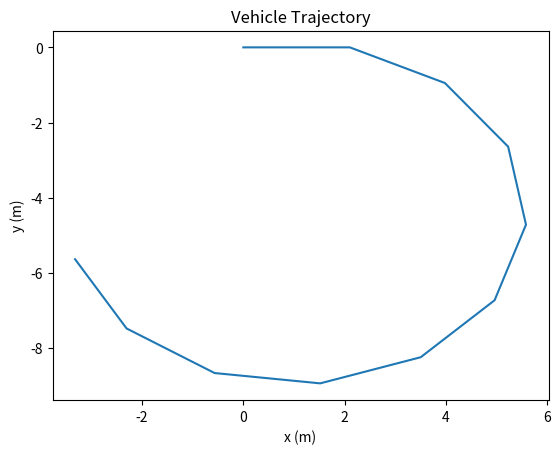

Source code (Python):
import math
import matplotlib.pyplot as plt



def VehicleModel(xk, uk, dt, d=3):
    vl = uk[0]
    vr = uk[1]
    vk = (vr + vl) / 2.0
    psi_dot = (vr - vl) / d
    psi_k = xk[2]
    x_kp1 = xk[0] + dt * vk * math.cos(psi_k)
    y_kp1 = xk[1] + dt * vk * math.sin(psi_k)
    psi_kp1 = psi_k + dt * psi_dot
    return [x_kp1, y_kp1, psi_kp1]


# Initial Values
xk = [0, 0, 0]  # initial state (x, y, psi)
vl = 0.2805 # left wheel velocities (m/s)
vr = 0.14025 # let right side is half
uk = [vl, vr]  # control inputs
dt = 10  # time step (s)

# Simulate vehicle motion for 10 seconds
trajectory = [xk]
for i in range(dt):
    xk = VehicleModel(xk, uk, dt)
    trajectory.append(xk)

# Extract x and y coordinates from trajectory
x_coords = [x[0] for x in trajectory]
y_coords = [x[1] for x in trajectory]

# Plot the trajectory
plt.plot(x_coords, y_coords)
plt.xlabel('x (m)')
plt.ylabel('y (m)')
plt.title('Vehicle Trajectory')
plt.show()
plt.savefig('Vehicle Trajectory.pdf')
